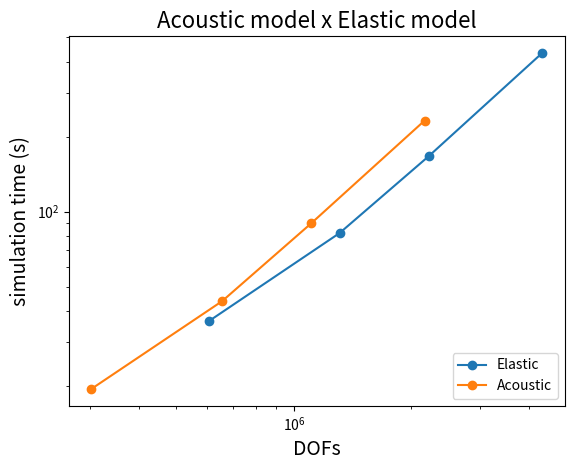

This figure's Python source: (Note: this script raises an exception after producing the figure.)
import matplotlib.pyplot as plt
import numpy as np

dof_elastic = np.array([605106, 1309630, 2215140, 4326566])
#time_elastic = np.array([229.3, 517.5, 1047.3]) bkp
time_elastic = np.array([36.3, 82.0, 166.8, 432.9])

dof_acoustic = np.array([302553, 654815, 1107570, 2163283])
#time_acoustic = np.array([116.4, 273.6, 555.6]) bkp
time_acoustic = np.array([19.4, 43.7, 89.7, 232.0])

plt.plot(dof_elastic, time_elastic, label='Elastic',marker="o")
plt.plot(dof_acoustic, time_acoustic, label='Acoustic',marker="o")
plt.yscale('log')
plt.xscale('log')
plt.ylabel("simulation time (s)",fontsize=14)
plt.xlabel("DOFs", fontsize=14)
plt.title("Acoustic model x Elastic model", fontsize=16)
plt.legend(loc='lower right')
plt.grid(b=True, which='major')
plt.grid(b=True, which='minor')
plt.annotate(" p=2", (dof_elastic[0], 0.8*time_elastic[0]), color='tab:blue', fontsize=14)
plt.annotate(" 3", (dof_elastic[1], 0.8*time_elastic[1]), color='tab:blue', fontsize=14)
plt.annotate(" 4", (dof_elastic[2], 0.8*time_elastic[2]), color='tab:blue', fontsize=14)
plt.annotate("p=2", (dof_acoustic[0], 1.2*time_acoustic[0]), color='tab:orange', fontsize=14)
plt.annotate(" 3", (dof_acoustic[1], 0.8*time_acoustic[1]), color='tab:orange', fontsize=14)
plt.annotate(" 4", (dof_acoustic[2], 0.8*time_acoustic[2]), color='tab:orange', fontsize=14)
plt.show()
